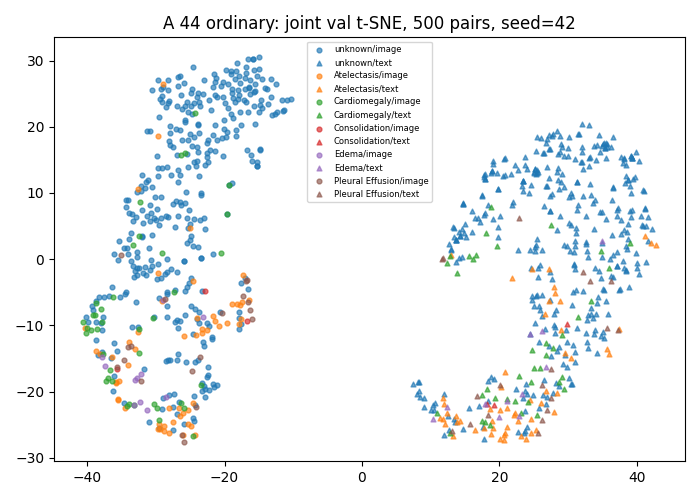

The file beside this chart, header and first rows:
study_id, modality, x, y, first_known_positive_class
54463996, image, -22.86, 4.489, -1
50654210, image, -17.25, -5.597, 4
51091306, image, -29.4, 24.14, -1
50238983, image, -28.19, 27.01, -1
55502216, image, -17.86, -10.49, -1
53140416, image, -25.25, 22.22, -1
52768607, image, -31.81, 5.435, -1
52588506, image, -20.23, 24.46, -1
50234779, image, -28.4, -5.324, -1
53493063, image, -34.25, 1.72, -1
50188291, image, -40.65, -9.574, 1
53298708, image, -38.65, -12.18, -1
56164431, image, -16.18, 15.7, -1
59729567, image, -38.71, -6.389, -1
53305998, image, -30.29, -8.755, -1
51504625, image, -31.26, -22.77, 3
50657117, image, -28.78, -25.91, 0
53637293, image, -33.31, 5.785, -1
52416806, image, -21.61, -8.538, 0
50929718, image, -37.33, -16.08, 3
50944240, image, -21.06, 24.57, -1
52231612, image, -17.65, -9.742, -1
59447854, image, -32.7, 1.033, -1
56935382, image, -26.88, 23.2, -1
54105263, image, -25.49, -4.184, -1
50711316, image, -30.64, -0.1081, -1
51122219, image, -30.83, -1.675, -1
53101623, image, -32.04, 7.473, -1
57639588, image, -31.1, 12, -1
56048922, image, -13.83, 25.68, -1
50588811, image, -29.63, -0.7196, -1
54471191, image, -36.18, -19.98, -1
55351892, image, -11.61, 24, -1
50442260, image, -28.89, -6.248, 3
53789311, image, -29.58, 5.125, -1
50881381, image, -23.27, -10.5, 0
52184063, image, -32.01, 12.73, -1
57972960, image, -14.59, 27.15, -1
51699413, image, -34.65, -21.73, -1
54578441, image, -25.57, 10.21, -1
50164147, image, -32.55, -11.06, 0
52524203, image, -35.36, 2.694, -1
59656845, image, -14.97, 28.7, -1
52795577, image, -28.61, -5.978, 4
50284900, image, -30.62, -0.9913, -1
50814392, image, -33.05, -18.23, 3
59555245, image, -28.15, 17.85, -1
53920553, image, -28.97, 26.03, -1
50251426, image, -11.51, 22.39, -1
56727055, image, -25.47, 23.7, -1
53457595, image, -16.55, 22.19, -1
55095694, image, -37.59, -5.674, -1
55616344, image, -23.36, 0.1524, -1
51723581, image, -21.44, 16.39, -1
51477487, image, -14.1, 25.86, -1
55955751, image, -24.19, 14.14, -1
52400358, image, -13.3, 24.55, -1
51233470, image, -33.97, -12.56, 0
50229298, image, -29.15, 13.81, -1
55360294, image, -18.3, 28.36, -1
... 940 more rows
